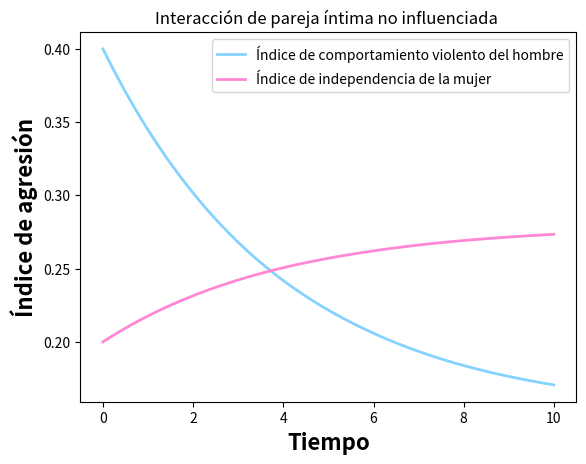

Source code (Python):
# -*- coding: utf-8 -*-
"""
@author: vicen
"""

import numpy as np
import sympy as sp
import matplotlib.pyplot as plt
from scipy.integrate import solve_ivp
# Autores Vicente Cuevas Cruz, Juan de Jesus Arellano Gomez
# Nos apoyamos en documentacion oficial de https://matplotlib.org/tutorials/introductory/pyplot.html
# y para resolver el modelo matematico en el video de Salvador H-V  https://www.youtube.com/watch?v=kK8zxlOs6Zk
''' Sistema de ecuaciones a resolver 
    dv(t)/dt = S1(v? - v(t)), v(0) = v0 # valor inicial 
    di(t)/dt = S2(i? - i(t)), i(0) = i0 # valor inicial     
    Donde 
    v(t) es el comportamiento violento del hombre en el tiempo t
    v(i) representa el estado(positivo) de libertad de la mujer
    o el potencial de dependencia(negativo)
    S1 y S2 son constantes positivas llamadas inercias
    B1 y B2 son los parámetros que cuantifican la aceptación del machismo para el hombre y la mujer.
'''

# t variable independiete


# Definimos la funcion
def sis_edos(t, ics,s1, s2, b1, b2, a1, a2):
    # Condiciones iniciales
    dv, di = ics[0], ics[1]

    edo1 = s1*((a1*b1) - dv)

    edo2 = s2*(((1-a2)*(1-b2)) - di)

    return [edo1, edo2]


# Parametros q
s1 = 0.25  # s1
s2 = 0.25  # s2
a1 = 0.5 # violencia observada en la infancia para el hombre
a2 = 0.6 # violencia observada en la infancia para la mujer
b1 = 0.3 # aceptación del machismo para el hombre
b2 = 0.3 # aceptación del machismo para la mujer

# intervalo donde se calcula la solucion
t0 = 0
tf = 10
t_span = np.array([t0, tf])

# Vector/arreglo con las condiciones iniciales
p0 = np.array([0.4, 0.2])

t = np.linspace(t0, tf, 100)

# resolviendo numericamente con solve_ivp
soln = solve_ivp(sis_edos, t_span, p0, t_eval=t, args=(s1, s2, b1, b2, a1, a2))
# print(soln)

# Extraer la solucion de la EDO1
x = soln.y[0, :]
# print(x)

# Extraer la solucion de la EDO2
y = soln.y[1, :]
# print(y)

# grafica
plt.plot(t, x, color="#86D2FF", linewidth=2.0, label="Índice de comportamiento violento del hombre")
plt.plot(t, y, color="#FF87D3", linewidth=2.0, label="Índice de independencia de la mujer")
plt.xlabel('Tiempo', fontsize=16, fontweight="bold")
plt.ylabel('Índice de agresión', fontsize=16, fontweight="bold")
plt.legend()
#plt.grid()
plt.title('Interacción de pareja íntima no influenciada ')
plt.show()
